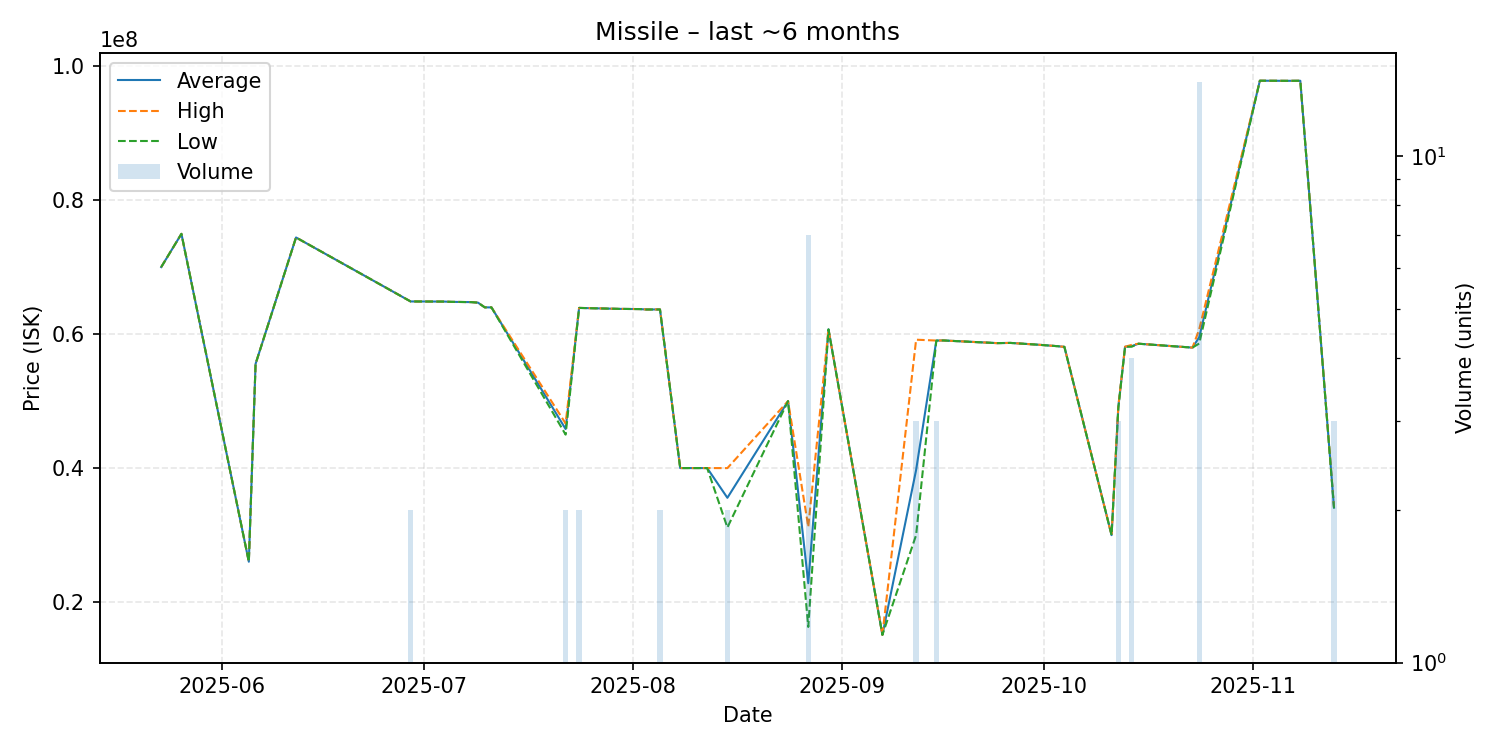

Data behind this chart, as committed beside it:
date, average, highest, lowest, order_count, volume
2025-05-23, 70010000, 70010000, 70010000, 1, 1
2025-05-26, 74970000, 74970000, 74970000, 1, 1
2025-06-05, 26030000, 26030000, 26030000, 1, 1
2025-06-06, 55560000, 55560000, 55560000, 1, 1
2025-06-12, 74430000, 74430000, 74430000, 1, 1
2025-06-29, 64880000, 64880000, 64880000, 2, 2
2025-07-04, 64860000, 64860000, 64860000, 1, 1
2025-07-05, 64820000, 64820000, 64820000, 1, 1
2025-07-08, 64780000, 64780000, 64780000, 1, 1
2025-07-09, 64700000, 64700000, 64700000, 1, 1
2025-07-10, 64000000, 64000000, 64000000, 1, 1
2025-07-11, 63990000, 63990000, 63990000, 1, 1
2025-07-22, 45835000, 46670000, 45000000, 2, 2
2025-07-24, 63915000, 63920000, 63910000, 2, 2
2025-07-30, 63770000, 63770000, 63770000, 1, 1
2025-08-02, 63740000, 63740000, 63740000, 1, 1
2025-08-03, 63680000, 63680000, 63680000, 1, 1
2025-08-05, 63685000, 63690000, 63680000, 2, 2
2025-08-08, 40010000, 40010000, 40010000, 1, 1
2025-08-12, 40010000, 40010000, 40010000, 1, 1
2025-08-15, 35570000, 40000000, 31140000, 2, 2
2025-08-24, 50000000, 50000000, 50000000, 1, 1
2025-08-27, 22827143, 31230000, 16295000, 6, 7
2025-08-30, 60710000, 60710000, 60710000, 1, 1
2025-09-07, 15110000, 15110000, 15110000, 1, 1
2025-09-12, 39726667, 59170000, 30005000, 3, 3
2025-09-15, 59040000, 59045000, 59035000, 3, 3
2025-09-16, 59060000, 59060000, 59060000, 1, 1
2025-09-24, 58660000, 58660000, 58660000, 1, 1
2025-09-26, 58690000, 58690000, 58690000, 1, 1
2025-09-30, 58430000, 58430000, 58430000, 1, 1
2025-10-03, 58200000, 58200000, 58200000, 1, 1
2025-10-04, 58100000, 58100000, 58100000, 1, 1
2025-10-11, 30000000, 30000000, 30000000, 1, 1
2025-10-12, 49083333, 49260000, 48995000, 3, 3
2025-10-13, 58120000, 58120000, 58120000, 1, 1
2025-10-14, 58212500, 58400000, 58130000, 4, 4
2025-10-15, 58570000, 58570000, 58570000, 1, 1
2025-10-23, 57990000, 57990000, 57990000, 1, 1
2025-10-24, 59537857, 60710000, 58600000, 8, 14
2025-11-02, 97830000, 97830000, 97830000, 1, 1
2025-11-06, 97810000, 97810000, 97810000, 1, 1
2025-11-08, 97820000, 97820000, 97820000, 1, 1
2025-11-13, 34113333, 34165000, 34010000, 3, 3
